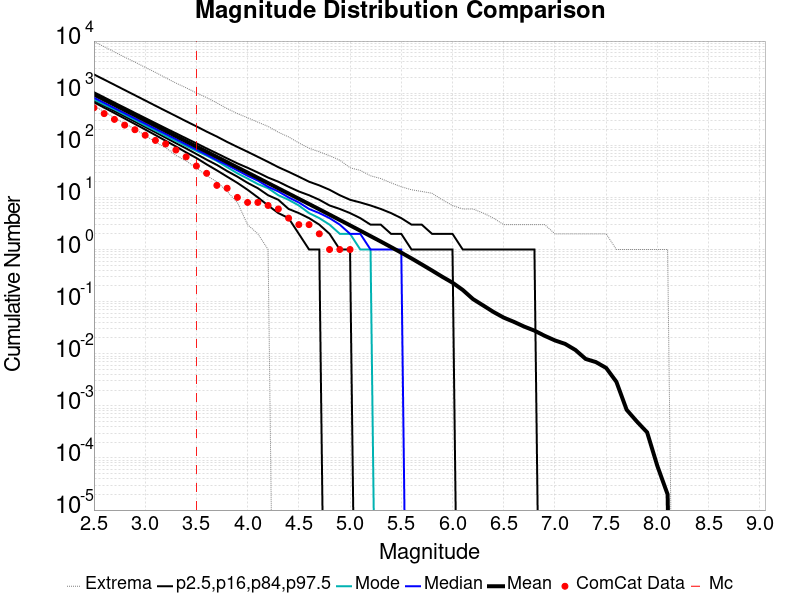

Values plotted in this chart, from the file beside it:
Magnitude, ComCat Data, Simulation Mean, Simulation Median, Simulation Mode, Simulation Minimum, Simulation Maximum, 2.5 %-ile, 16 %-ile, 84 %-ile, 97.5 %-ile
2.5, 524.0, 948, 818.0, 757.0, 568.0, 9716, 669.0, 726.0, 1044, 2290
2.6, 405.0, 753, 651.0, 603.0, 441.0, 7800, 527.0, 575.0, 831.0, 1822
2.7, 314.0, 598.1, 517.0, 489.0, 340.0, 6185, 415.0, 455.0, 661.0, 1448
2.8, 244.0, 475.1, 412.0, 387.0, 261.0, 4907, 326.0, 360.0, 526.0, 1149
2.9, 199.0, 377.3, 327.0, 307.0, 205.0, 3953, 256.0, 285.0, 419.0, 913.0
3.0, 156.0, 299.7, 260.0, 241.0, 155.0, 3131, 201.0, 225.0, 334.0, 725.0
3.1, 124.0, 238, 207.0, 192.0, 115.0, 2506, 157.0, 178.0, 266.0, 575.0
3.2, 106.0, 189.1, 165.0, 152.0, 90.0, 1974, 122.0, 140.0, 212.0, 457.0
3.3, 81.0, 150.1, 131.0, 121.0, 64.0, 1564, 95.0, 110.0, 170.0, 364.0
3.4, 60.0, 119.2, 104.0, 97.0, 50.0, 1267, 73.0, 87.0, 136.0, 289.0
3.5, 40.0, 94.68, 83.0, 78.0, 37.0, 1014, 57.0, 68.0, 109.0, 231.0
3.6, 29.0, 75.21, 66.0, 63.0, 26.0, 823.0, 43.0, 53.0, 87.0, 183.0
3.7, 17.0, 59.73, 52.0, 50.0, 20.0, 649.0, 33.0, 42.0, 70.0, 147.0
3.8, 15.0, 47.41, 42.0, 38.0, 13.0, 506.0, 25.0, 32.0, 56.0, 116.0
3.9, 10.0, 37.63, 33.0, 29.0, 8.0, 406.0, 19.0, 25.0, 45.0, 93.0
4.0, 8.0, 29.89, 26.0, 23.0, 3.0, 338.0, 14.0, 19.0, 37.0, 75.0
4.1, 8.0, 23.73, 21.0, 18.0, 2.0, 278.0, 10.0, 15.0, 30.0, 60.0
4.2, 7.0, 18.82, 16.0, 15.0, 1.0, 230.0, 7.0, 11.0, 24.0, 48.0
4.3, 6.0, 14.93, 13.0, 11.0, 0.0, 178.0, 5.0, 9.0, 20.0, 38.0
4.4, 4.0, 11.85, 10.0, 9.0, 0.0, 145.0, 4.0, 6.0, 16.0, 31.0
4.5, 3.0, 9.4, 8.0, 7.0, 0.0, 111.0, 2.0, 5.0, 13.0, 25.0
4.6, 3.0, 7.452, 6.0, 5.0, 0.0, 88.0, 1.0, 4.0, 11.0, 20.0
4.7, 2.0, 5.905, 5.0, 4.0, 0.0, 75.0, 1.0, 3.0, 9.0, 17.0
4.8, 1.0, 4.669, 4.0, 3.0, 0.0, 63.0, 0.0, 2.0, 7.0, 14.0
4.9, 1.0, 3.686, 3.0, 2.0, 0.0, 52.0, 0.0, 1.0, 6.0, 11.0
5.0, 1.0, 2.909, 2.0, 2.0, 0.0, 37.0, 0.0, 1.0, 5.0, 9.0
5.1, 0.0, 2.295, 2.0, 1.0, 0.0, 33.0, 0.0, 0.0, 4.0, 8.0
5.2, 0.0, 1.808, 1.0, 1.0, 0.0, 26.0, 0.0, 0.0, 3.0, 7.0
5.3, 0.0, 1.423, 1.0, 0.0, 0.0, 23.0, 0.0, 0.0, 3.0, 6.0
5.4, 0.0, 1.114, 1.0, 0.0, 0.0, 19.0, 0.0, 0.0, 2.0, 5.0
5.5, 0.0, 0.8697, 1.0, 0.0, 0.0, 16.0, 0.0, 0.0, 2.0, 4.0
5.6, 0.0, 0.6748, 0.0, 0.0, 0.0, 14.0, 0.0, 0.0, 1.0, 3.0
5.7, 0.0, 0.5173, 0.0, 0.0, 0.0, 13.0, 0.0, 0.0, 1.0, 3.0
5.8, 0.0, 0.3954, 0.0, 0.0, 0.0, 12.0, 0.0, 0.0, 1.0, 2.0
5.9, 0.0, 0.3, 0.0, 0.0, 0.0, 9.0, 0.0, 0.0, 1.0, 2.0
6.0, 0.0, 0.231, 0.0, 0.0, 0.0, 7.0, 0.0, 0.0, 1.0, 2.0
6.1, 0.0, 0.1675, 0.0, 0.0, 0.0, 6.0, 0.0, 0.0, 0.0, 1.0
6.2, 0.0, 0.1119, 0.0, 0.0, 0.0, 6.0, 0.0, 0.0, 0.0, 1.0
6.3, 0.0, 0.08432, 0.0, 0.0, 0.0, 5.0, 0.0, 0.0, 0.0, 1.0
6.4, 0.0, 0.06333, 0.0, 0.0, 0.0, 4.0, 0.0, 0.0, 0.0, 1.0
6.5, 0.0, 0.04933, 0.0, 0.0, 0.0, 3.0, 0.0, 0.0, 0.0, 1.0
6.6, 0.0, 0.04087, 0.0, 0.0, 0.0, 3.0, 0.0, 0.0, 0.0, 1.0
6.7, 0.0, 0.03317, 0.0, 0.0, 0.0, 3.0, 0.0, 0.0, 0.0, 1.0
6.8, 0.0, 0.02775, 0.0, 0.0, 0.0, 3.0, 0.0, 0.0, 0.0, 1.0
6.9, 0.0, 0.02207, 0.0, 0.0, 0.0, 3.0, 0.0, 0.0, 0.0, 0.0
7.0, 0.0, 0.01801, 0.0, 0.0, 0.0, 2.0, 0.0, 0.0, 0.0, 0.0
7.1, 0.0, 0.01543, 0.0, 0.0, 0.0, 2.0, 0.0, 0.0, 0.0, 0.0
7.2, 0.0, 0.0118, 0.0, 0.0, 0.0, 2.0, 0.0, 0.0, 0.0, 0.0
7.3, 0.0, 0.00794, 0.0, 0.0, 0.0, 2.0, 0.0, 0.0, 0.0, 0.0
7.4, 0.0, 0.00691, 0.0, 0.0, 0.0, 2.0, 0.0, 0.0, 0.0, 0.0
7.5, 0.0, 0.00534, 0.0, 0.0, 0.0, 2.0, 0.0, 0.0, 0.0, 0.0
7.6, 0.0, 0.00289, 0.0, 0.0, 0.0, 1.0, 0.0, 0.0, 0.0, 0.0
7.7, 0.0, 8.4E-4, 0.0, 0.0, 0.0, 1.0, 0.0, 0.0, 0.0, 0.0
7.8, 0.0, 5.0E-4, 0.0, 0.0, 0.0, 1.0, 0.0, 0.0, 0.0, 0.0
7.9, 0.0, 3.1E-4, 0.0, 0.0, 0.0, 1.0, 0.0, 0.0, 0.0, 0.0
8.0, 0.0, 7.0E-5, 0.0, 0.0, 0.0, 1.0, 0.0, 0.0, 0.0, 0.0
8.1, 0.0, 2.0E-5, 0.0, 0.0, 0.0, 1.0, 0.0, 0.0, 0.0, 0.0
8.2, 0.0, 0.0, 0.0, 0.0, 0.0, 0.0, 0.0, 0.0, 0.0, 0.0
8.3, 0.0, 0.0, 0.0, 0.0, 0.0, 0.0, 0.0, 0.0, 0.0, 0.0
8.4, 0.0, 0.0, 0.0, 0.0, 0.0, 0.0, 0.0, 0.0, 0.0, 0.0
... 6 more rows
